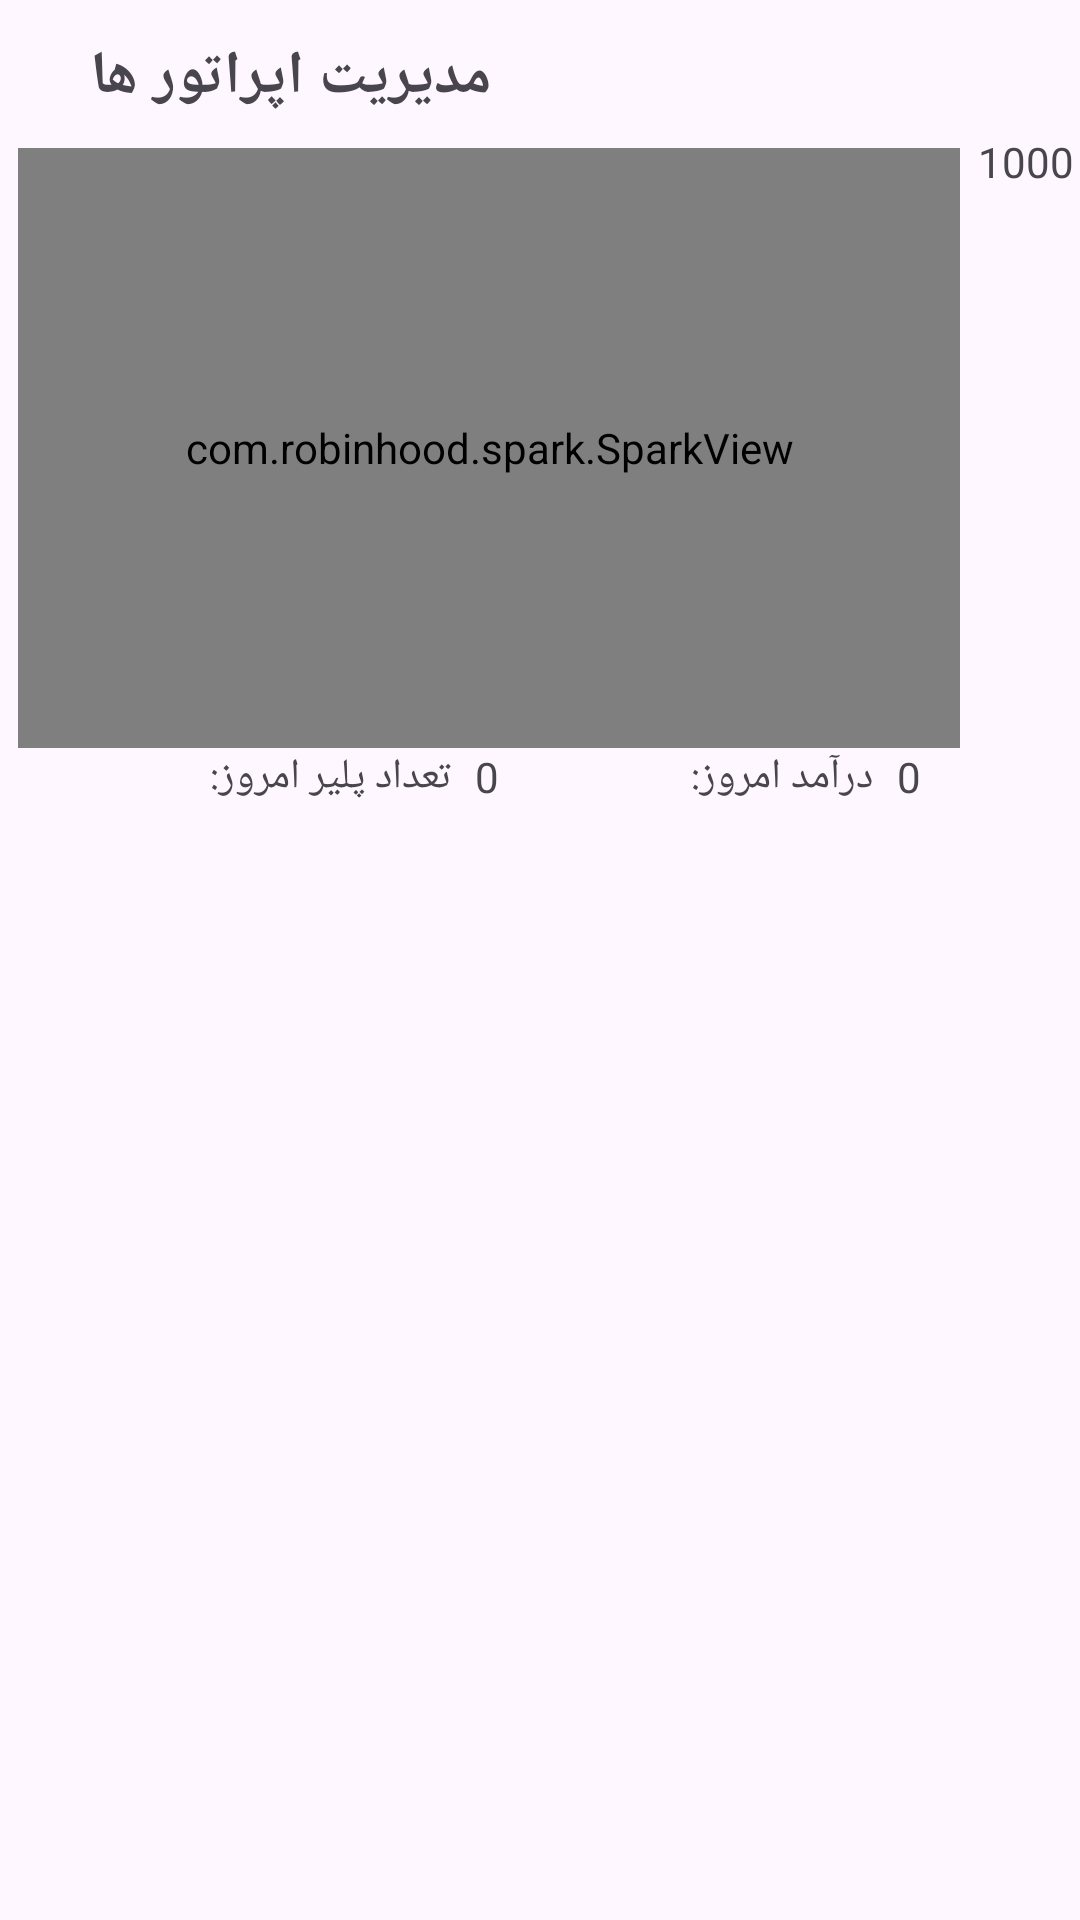

Android layout source for this screen:
<!-- AndroidManifest.xml: application theme Base.Theme.GameNetYar -->
<!-- res/layout/fragment_setting.xml -->
<?xml version="1.0" encoding="utf-8"?>
<androidx.constraintlayout.widget.ConstraintLayout xmlns:android="http://schemas.android.com/apk/res/android"
    xmlns:tools="http://schemas.android.com/tools"
    android:layout_width="match_parent"
    android:layout_height="match_parent"
    xmlns:app="http://schemas.android.com/apk/res-auto"
    tools:context=".view.SettingFragment">

    <TextView
        android:id="@+id/txt_Operators"
        android:layout_width="wrap_content"
        android:layout_height="wrap_content"
        android:layout_marginTop="12dp"
        android:layout_marginStart="30dp"
        android:text="مدیریت اپراتور ها"
        android:textSize="20sp"
        android:textStyle="bold"
        app:layout_constraintStart_toStartOf="parent"
        app:layout_constraintTop_toTopOf="parent"/>

    <com.robinhood.spark.SparkView
        android:id="@+id/Chart"
        android:layout_width="0dp"
        android:layout_height="200dp"
        android:layout_marginTop="10dp"
        android:layout_marginStart="6dp"
        android:layout_marginEnd="6dp"
        app:spark_lineColor="?attr/colorOnPrimary"
        app:layout_constraintStart_toStartOf="parent"
        app:layout_constraintEnd_toStartOf="@+id/txt_Last"
        app:layout_constraintTop_toBottomOf="@+id/txt_Operators"/>

    <TextView
        android:id="@+id/txt_Last"
        android:layout_width="wrap_content"
        android:layout_height="wrap_content"
        android:layout_marginTop="5dp"
        android:layout_marginEnd="2dp"
        android:text="1000"
        app:layout_constraintEnd_toEndOf="parent"
        app:layout_constraintTop_toBottomOf="@+id/txt_Operators" />
    <TextView
        android:id="@+id/txt_PlayerCount"
        android:layout_width="wrap_content"
        android:layout_height="wrap_content"
        android:layout_marginStart="70dp"
        android:text="تعداد پلیر امروز:"
        app:layout_constraintStart_toStartOf="parent"
        app:layout_constraintTop_toBottomOf="@+id/Chart"/>
    <TextView
        android:layout_width="wrap_content"
        android:layout_height="wrap_content"
        android:layout_marginStart="8dp"
        android:text="0"
        app:layout_constraintStart_toEndOf="@+id/txt_PlayerCount"
        app:layout_constraintTop_toBottomOf="@+id/Chart"/>

    <TextView
        android:id="@+id/txt_Price"
        android:layout_width="wrap_content"
        android:layout_height="wrap_content"
        android:layout_marginStart="80dp"
        android:text="درآمد امروز:"
        app:layout_constraintStart_toEndOf="@+id/txt_PlayerCount"
        app:layout_constraintTop_toBottomOf="@+id/Chart"/>
    <TextView
        android:layout_width="wrap_content"
        android:layout_height="wrap_content"
        android:layout_marginStart="8dp"
        android:text="0"
        app:layout_constraintStart_toEndOf="@+id/txt_Price"
        app:layout_constraintTop_toBottomOf="@+id/Chart"/>

</androidx.constraintlayout.widget.ConstraintLayout>
<!-- resources referenced by this layout -->
<resources>
  <style name="Base.Theme.GameNetYar" parent="Theme.Material3.DayNight.NoActionBar">
          
          <item name="colorPrimary">#33022F</item>
          <item name="colorPrimaryVariant">#4E044C</item>
          <item name="colorOnPrimary">@color/white</item>
          <item name="background">@color/white</item>
          <item name="colorOnBackground">#E9D4FF</item>
          
          <item name="colorSecondary">#E6CECECE</item>
  
          <item name="colorSecondaryVariant">@color/white</item>
          <item name="colorOnSecondary">@color/white</item>
          
          <item name="android:statusBarColor">?attr/colorPrimary</item>
          
          <item name="colorButtonNormal">#4E044C</item>
          <item name="android:panelColorBackground">#2C2E54</item>
          <item name="colorControlHighlight">@null</item>
          <item name="colorControlActivated">@null</item>
      </style>
  <color name="white">#FFFFFFFF</color>
</resources>
